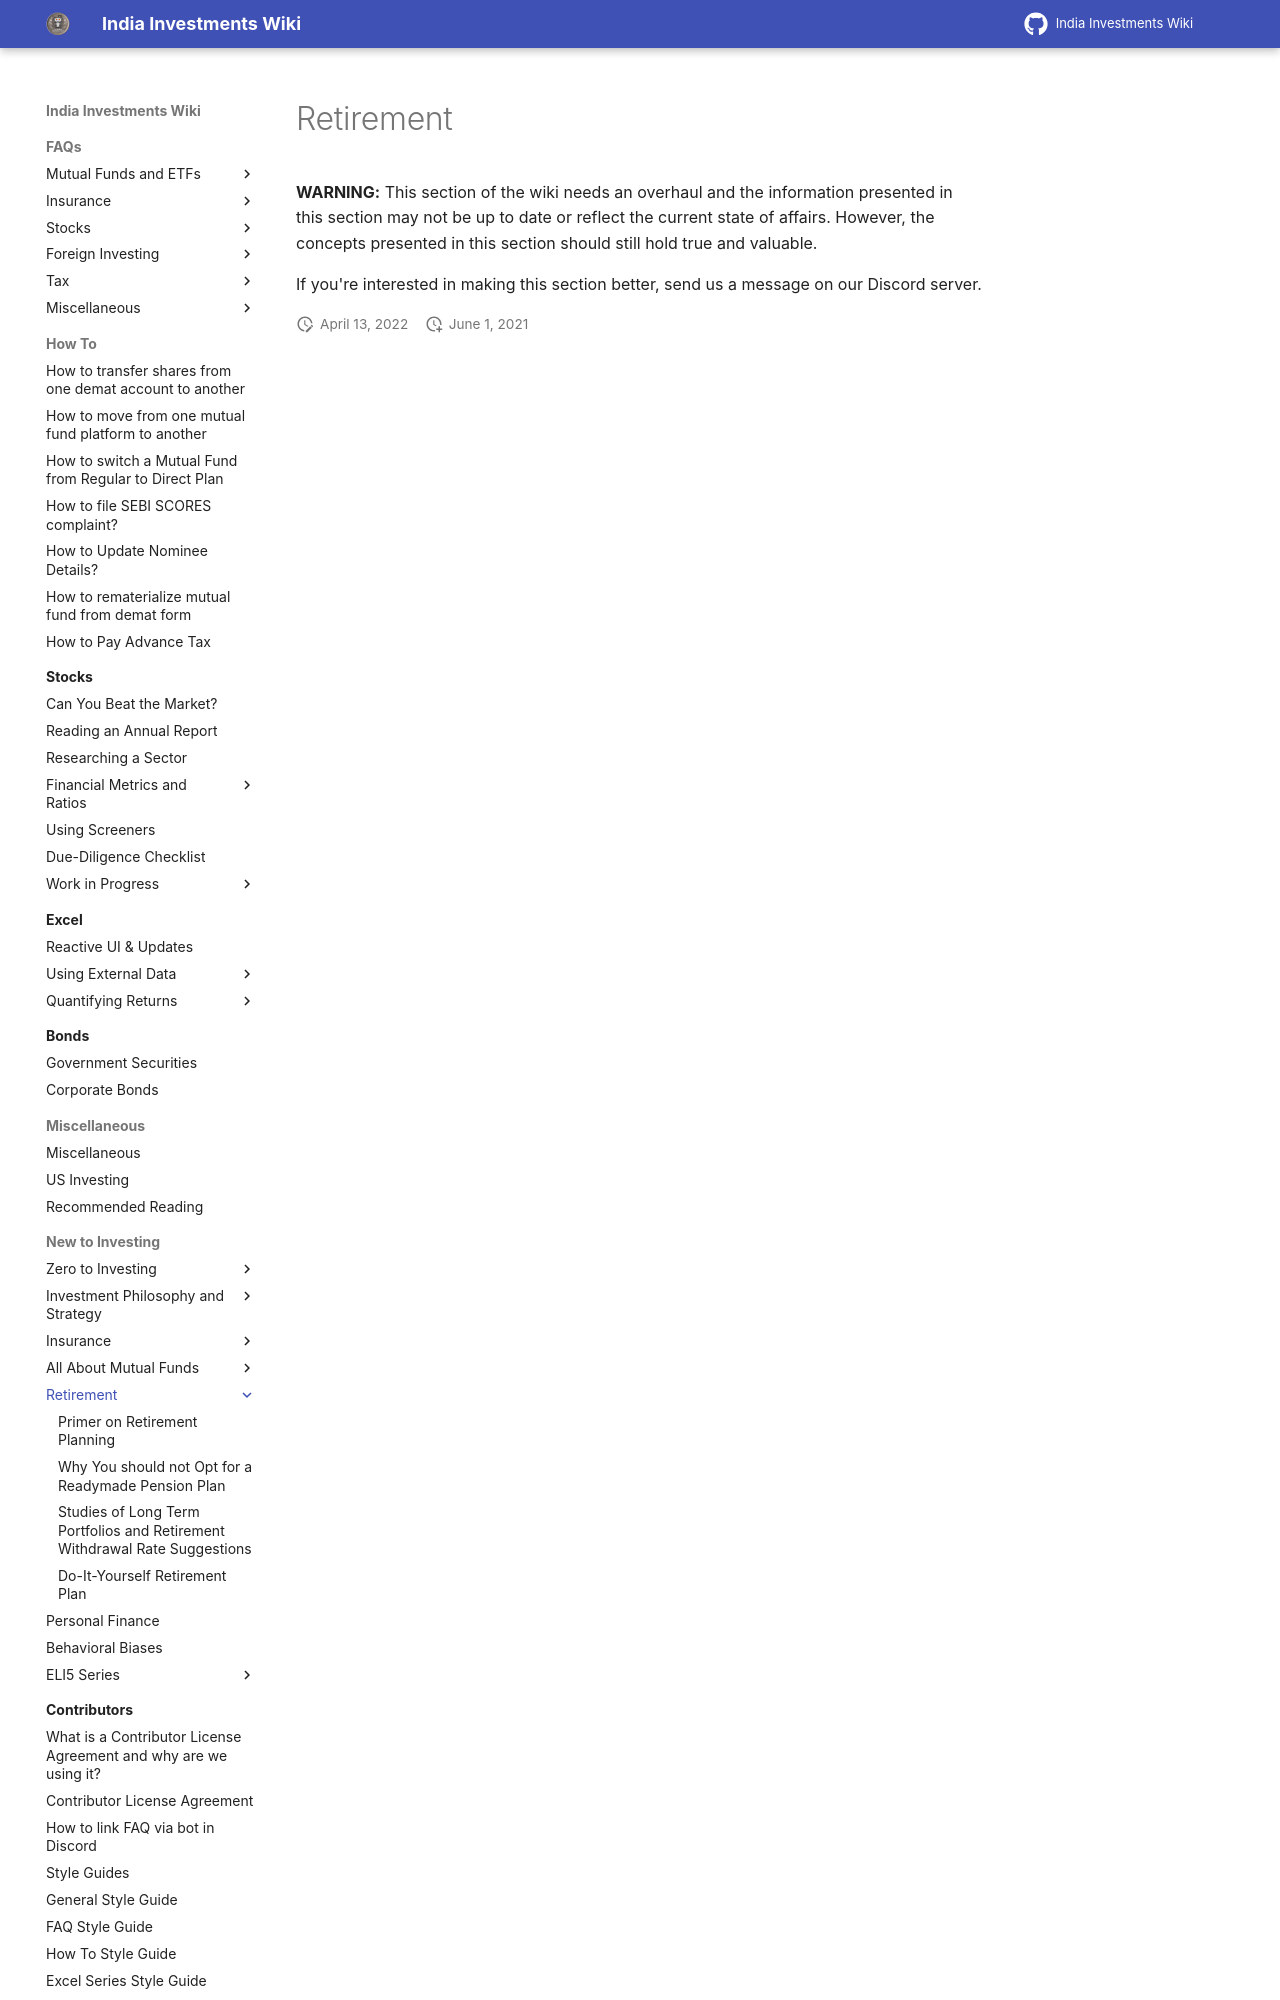

repository: indiainvestments/mkdocswiki · page: start-here/retirement/index.html · generator: mkdocs

---
description: Discussions on basic retirement planning and various strategies
---

# Retirement

**WARNING:** This section of the wiki needs an overhaul and the information presented in this section may not be up to date or reflect the current state of affairs. However, the concepts presented in this section should still hold true and valuable.
